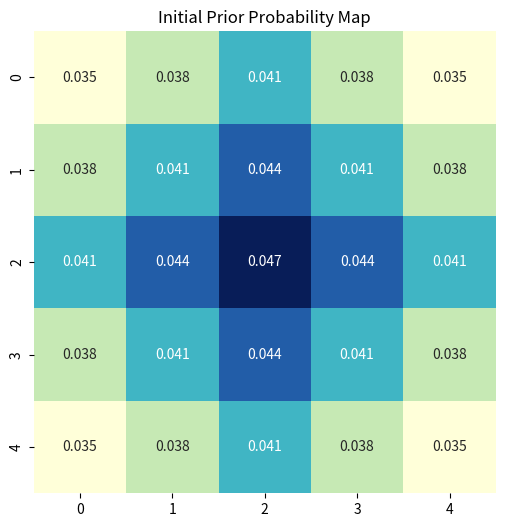
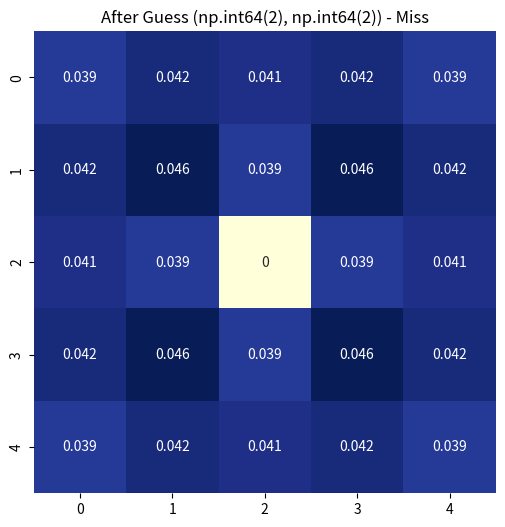
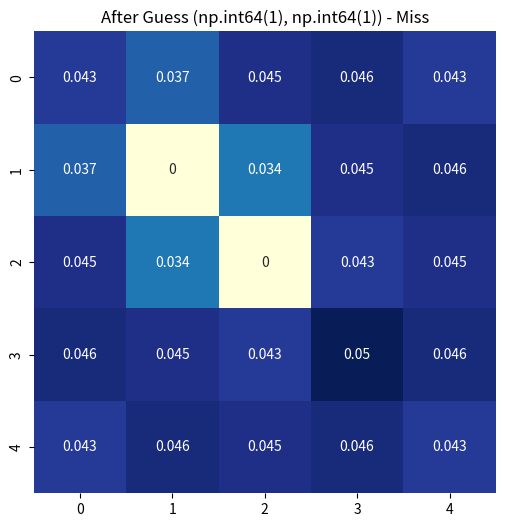
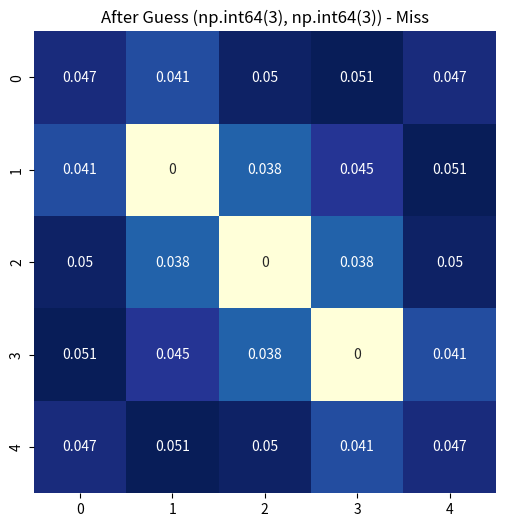
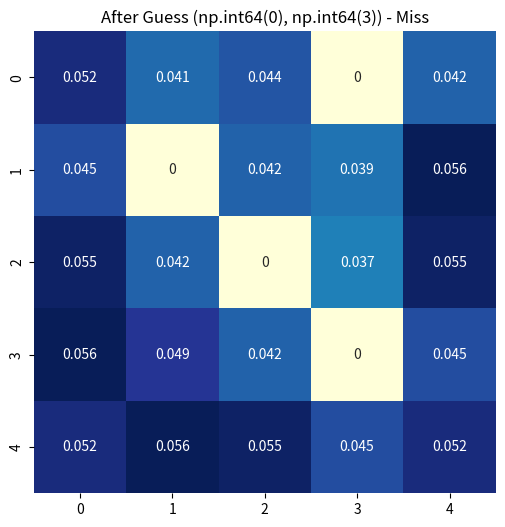
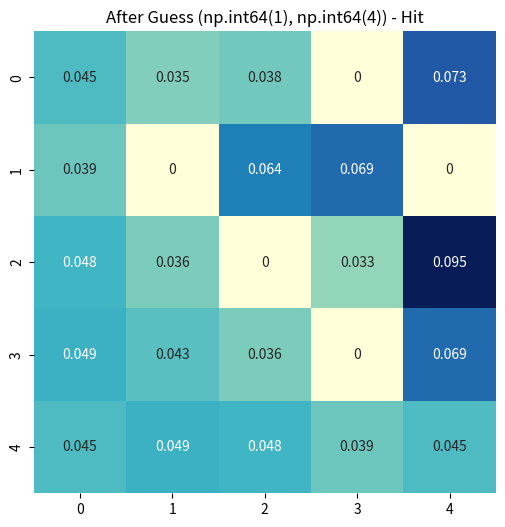
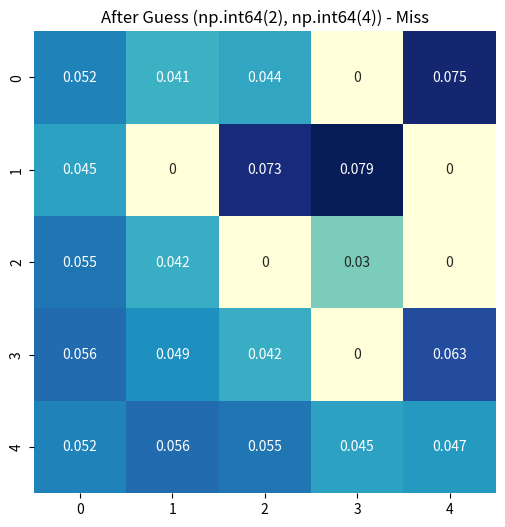
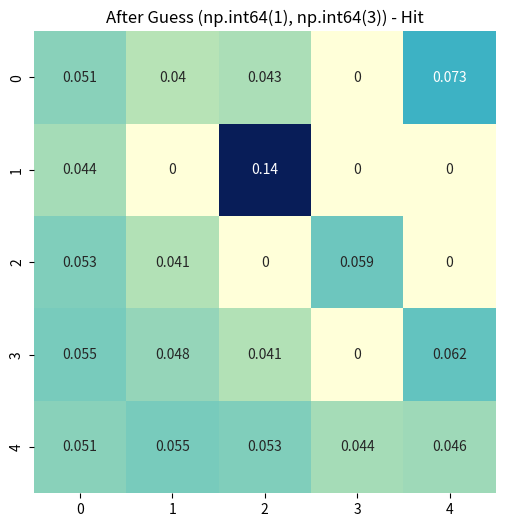
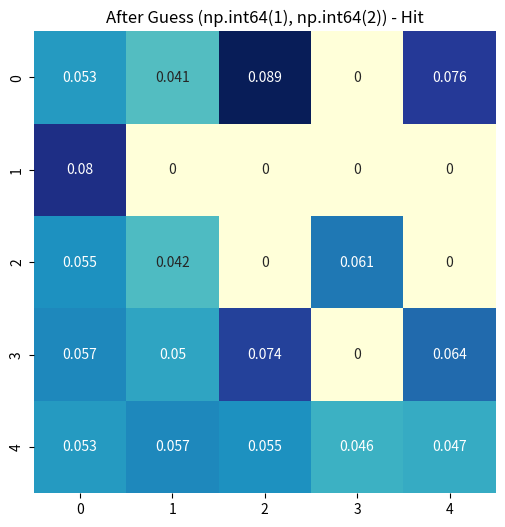
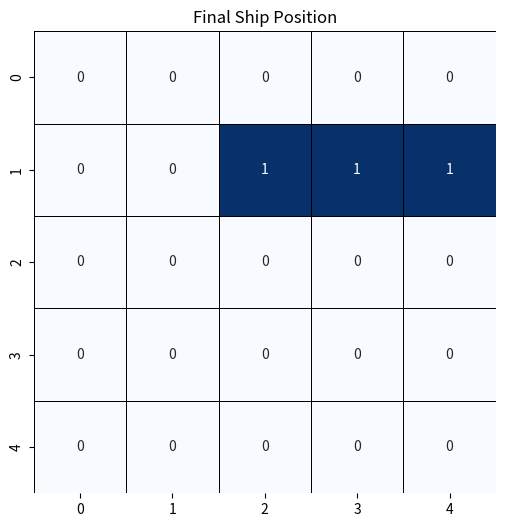

Recreate these plots in Python, in order.
import numpy as np
import random
import matplotlib.pyplot as plt
import seaborn as sns
#random.seed(24567453)
random.seed(399)
def generate_ship():
    direction = random.choice(['horizontal', 'vertical'])
    if direction == 'horizontal':
        row = random.randint(0, 4)
        col = random.randint(0, 2)
        ship_coords = [(row, col + i) for i in range(3)]
    else:
        row = random.randint(0, 2)
        col = random.randint(0, 4)
        ship_coords = [(row + i, col) for i in range(3)]
    return ship_coords

ship = generate_ship()
print("Ship's Position:", ship)

def initialize_prior():
    prior = np.array([
        [1.2, 1.3, 1.4, 1.3, 1.2],
        [1.3, 1.4, 1.5, 1.4, 1.3],
        [1.4, 1.5, 1.6, 1.5, 1.4],
        [1.3, 1.4, 1.5, 1.4, 1.3],
        [1.2, 1.3, 1.4, 1.3, 1.2]
    ])

    prior /= prior.sum()  # Normalize to maintain it as a probability distribution
    return prior

prior = initialize_prior()
print("Initial Prior Probability Map:\n", prior)

def update_probability_map(prior, guess, hit):
    row, col = guess
    if hit:
        for dr, dc in [(-1, 0), (1, 0), (0, -1), (0, 1)]:
            r, c = row + dr, col + dc
            if 0 <= r < 5 and 0 <= c < 5:
                prior[r, c] *= 2  # Increase the probability for adjacent cells
        for dr, dc in [(-2, 0), (2, 0), (0, -2), (0, 2)]:
            r, c = row + dr, col + dc
            if 0 <= r < 5 and 0 <= c < 5:
                prior[r, c] *= 1.75  # Increase the probability for adjacent cells
        prior[row, col] = 0  # We already know this cell is part of the ship
    else:
        for dr, dc in [(-1, 0), (1, 0), (0, -1), (0, 1)]:
            r, c = row + dr, col + dc
            if 0 <= r < 5 and 0 <= c < 5:
                prior[r, c] *= 0.8  # decrease the probability for adjacent cells
        for dr, dc in [(-2, 0), (2, 0), (0, -2), (0, 2)]:
            r, c = row + dr, col + dc
            if 0 <= r < 5 and 0 <= c < 5:
                prior[r, c] *= 0.9  # decrease the probability for adjacent cells
        prior[row, col] = 0  # No ship here
    prior /= prior.sum()  # Normalize to maintain it as a probability distribution
    return prior

# Simulate the search process
def search_ship(prior, ship):
    guesses = []
    while True:
        guess = np.unravel_index(np.argmax(prior, axis=None), prior.shape)
        guesses.append(guess)
        hit = guess in ship
        prior = update_probability_map(prior, guess, hit)
        if all(cell in guesses for cell in ship):
            break
    return guesses, prior

guesses, final_prior = search_ship(prior, ship)
print("Final Probability Map After Search:\n", final_prior)
print("Guesses Made:", guesses)



def plot_probability_map(prob_map, title):
    plt.figure(figsize=(6, 6))
    sns.heatmap(prob_map, annot=True, cmap="YlGnBu", cbar=False, square=True)
    plt.title(title)
    plt.show()

# Simulate and plot at each step
prior = initialize_prior()
plot_probability_map(prior, "Initial Prior Probability Map")

for guess in guesses:
    hit = guess in ship
    prior = update_probability_map(prior, guess, hit)
    plot_probability_map(prior, f"After Guess {guess} - {'Hit' if hit else 'Miss'}")


print("Final Ship Position:\n", ship)
print("Number of Guesses:",len(guesses))

def plot_final_map(ship):
    # Create a 5x5 grid initialized with zeros
    grid = np.zeros((5, 5))
    
    # Mark the ship's position with 1s
    for (r, c) in ship:
        grid[r, c] = 1

    plt.figure(figsize=(6, 6))
    sns.heatmap(grid, annot=True, cmap="Blues", cbar=False, square=True, 
                linewidths=0.5, linecolor='black')
    plt.title("Final Ship Position")
    plt.show()

# Assuming the 'ship' variable has been defined earlier
plot_final_map(ship)